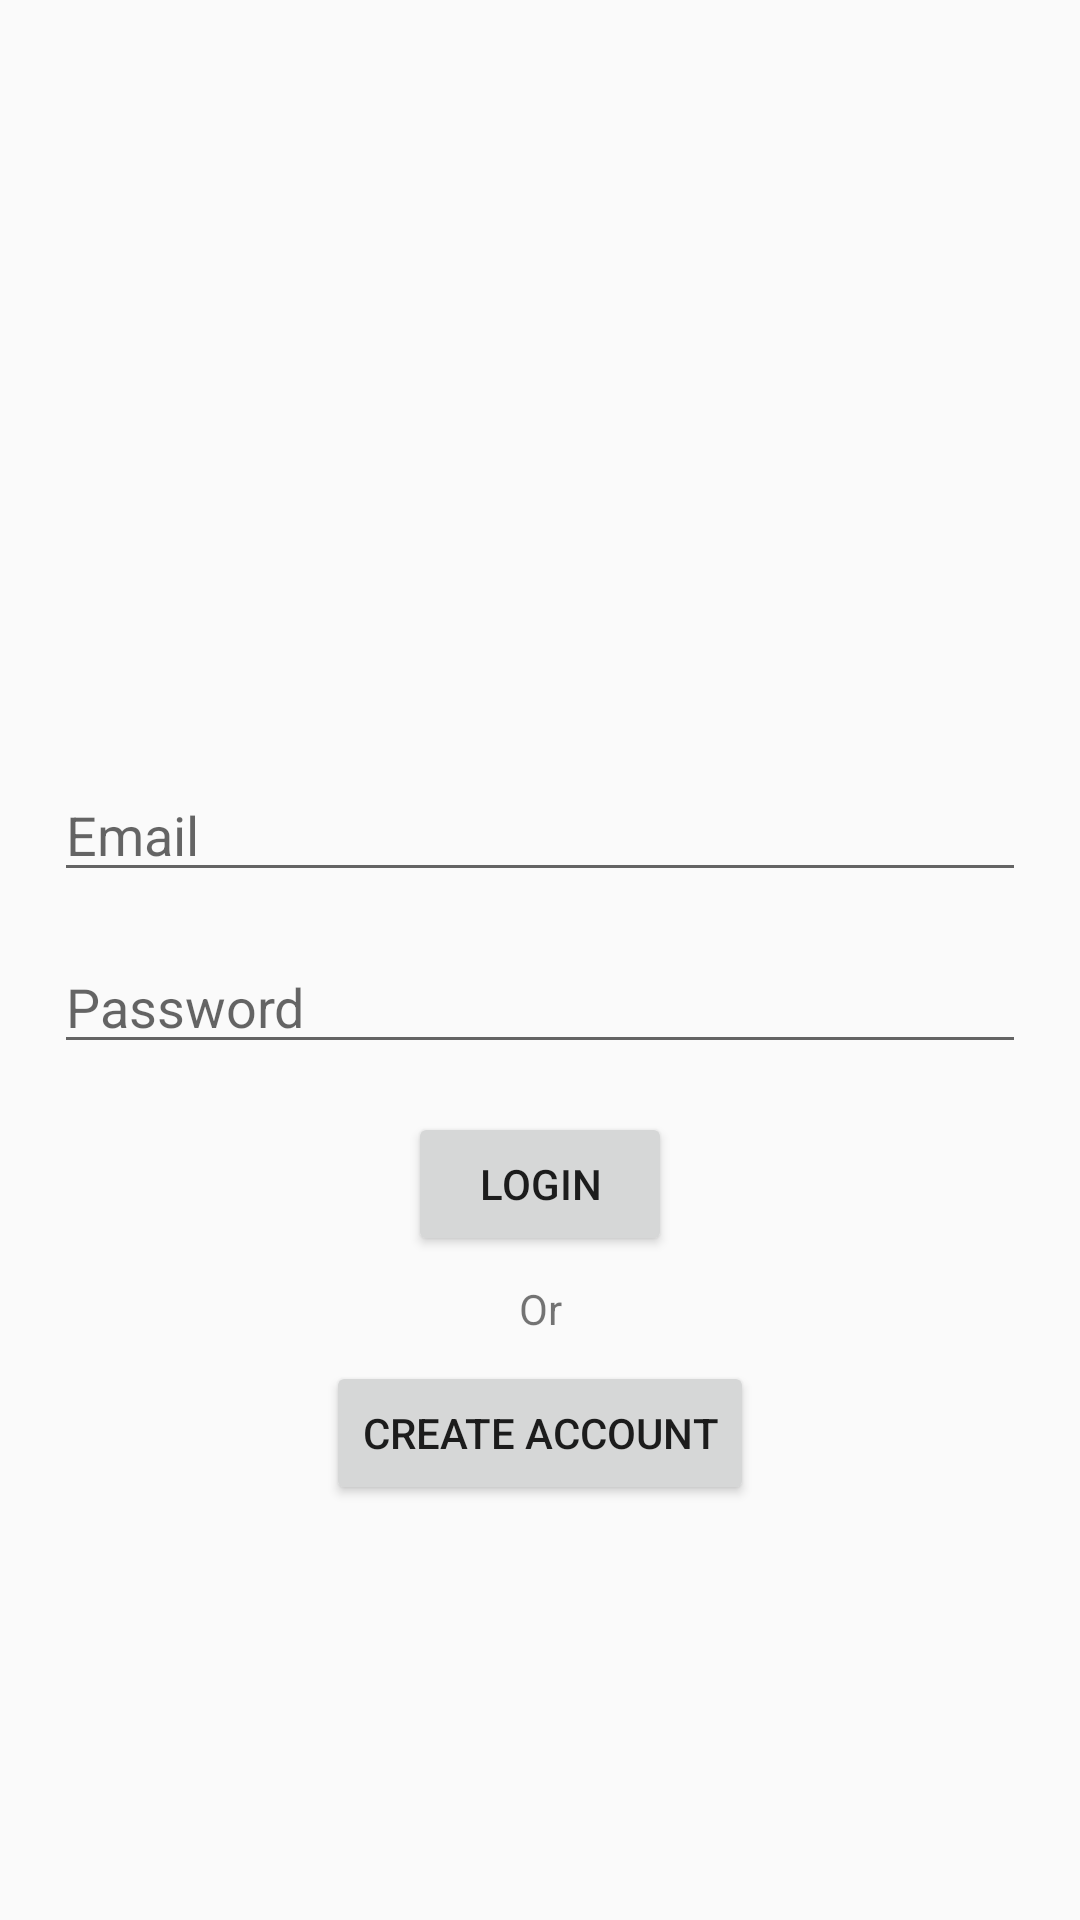

Produce the Android XML layout that renders to this screen, including the resource entries it uses.
<!-- AndroidManifest.xml: application theme AppTheme -->
<!-- res/layout/activity_login.xml -->
<?xml version="1.0" encoding="utf-8"?>
<androidx.constraintlayout.widget.ConstraintLayout xmlns:android="http://schemas.android.com/apk/res/android"
    xmlns:app="http://schemas.android.com/apk/res-auto"
    xmlns:tools="http://schemas.android.com/tools"
    android:layout_width="match_parent"
    android:layout_height="match_parent"
    tools:context=".LoginActivity">

    <EditText
        android:id="@+id/activity_login_etEmail"
        android:layout_width="match_parent"
        android:layout_height="wrap_content"
        android:layout_marginHorizontal="18dp"
        android:layout_marginTop="256dp"
        android:ems="10"
        android:hint="Email"
        android:inputType="textEmailAddress"
        app:layout_constraintEnd_toEndOf="parent"
        app:layout_constraintHorizontal_bias="0.497"
        app:layout_constraintStart_toStartOf="parent"
        app:layout_constraintTop_toTopOf="parent" />

    <EditText
        android:id="@+id/activity_login_etPassword"
        android:layout_width="match_parent"
        android:layout_height="wrap_content"
        android:layout_marginHorizontal="18dp"
        android:layout_marginTop="16dp"
        android:ems="10"
        android:hint="Password"
        android:inputType="textPassword"
        app:layout_constraintEnd_toEndOf="parent"
        app:layout_constraintHorizontal_bias="0.497"
        app:layout_constraintStart_toStartOf="parent"
        app:layout_constraintTop_toBottomOf="@+id/activity_login_etEmail" />

    <Button
        android:id="@+id/activity_login_btnLogin"
        android:layout_width="wrap_content"
        android:layout_height="wrap_content"
        android:layout_marginTop="16dp"
        android:text="Login"
        app:layout_constraintEnd_toEndOf="parent"
        app:layout_constraintStart_toStartOf="parent"
        app:layout_constraintTop_toBottomOf="@+id/activity_login_etPassword" />

    <TextView
        android:id="@+id/activity_login_tvOr"
        android:layout_width="wrap_content"
        android:layout_height="wrap_content"
        android:layout_marginTop="8dp"
        android:text="Or"
        app:layout_constraintEnd_toEndOf="parent"
        app:layout_constraintStart_toStartOf="parent"
        app:layout_constraintTop_toBottomOf="@+id/activity_login_btnLogin" />

    <Button
        android:id="@+id/activity_login_btnCreateAccount"
        android:layout_width="wrap_content"
        android:layout_height="wrap_content"
        android:layout_marginTop="8dp"
        android:text="Create Account"
        app:layout_constraintEnd_toEndOf="parent"
        app:layout_constraintStart_toStartOf="parent"
        app:layout_constraintTop_toBottomOf="@+id/activity_login_tvOr" />
</androidx.constraintlayout.widget.ConstraintLayout>
<!-- resources referenced by this layout -->
<resources>
  <style name="AppTheme" parent="Theme.AppCompat.Light.DarkActionBar">
          
          <item name="colorPrimary">@color/colorPrimary1</item>
          <item name="colorPrimaryDark">@color/colorSecondary1</item>
          <item name="colorAccent">@color/colorTertiary1</item>
      </style>
  <color name="colorPrimary1">#e8505b</color>
  <color name="colorSecondary1">#f9d56e</color>
  <color name="colorTertiary1">#f3ecc2</color>
</resources>
